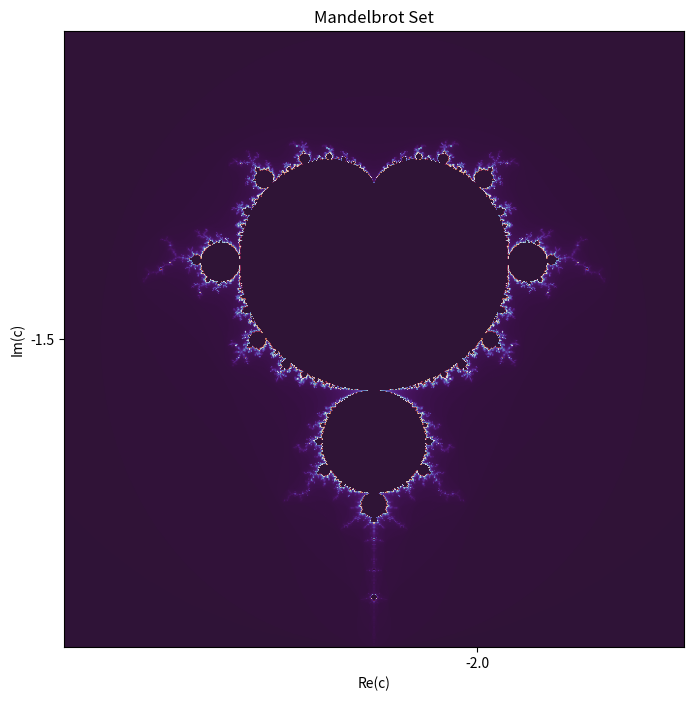

Python code for this plot:
import numpy as np
import matplotlib.pyplot as plt

def mandelbrot(c, max_iter):
    z = 0
    n = 0
    while abs(z) <= 2 and n < max_iter:
        z = z * z + c
        n += 1
    return n

def mandelbrot_set(xmin, xmax, ymin, ymax, width, height, max_iter):
    r1 = np.linspace(xmin, xmax, width)
    r2 = np.linspace(ymin, ymax, height)
    return (r1, r2, np.array([[mandelbrot(complex(r, i), max_iter) for r in r1] for i in r2]))

def display_fractal(xmin, xmax, ymin, ymax, width=800, height=800, max_iter=256):
    dpi = 80
    img_width = dpi * width // 100
    img_height = dpi * height // 100
    plt.figure(figsize=(width / 100, height / 100), dpi=dpi)
    ticks = np.arange(0, img_width, 3 * dpi)
    x_ticks = xmin + (xmax - xmin) * ticks / img_width
    plt.xticks(ticks, x_ticks)
    y_ticks = ymin + (ymax - ymin) * ticks / img_width
    plt.yticks(ticks, y_ticks)
    plt.xlabel("Re(c)")
    plt.ylabel("Im(c)")
    plt.title("Mandelbrot Set")
    r1, r2, m_set = mandelbrot_set(xmin, xmax, ymin, ymax, img_width, img_height, max_iter)
    plt.imshow(m_set.T, extent=[xmin, xmax, ymin, ymax], cmap='twilight_shifted', origin='lower', aspect='auto')
    plt.show()

# Display the Mandelbrot fractal
display_fractal(-2.0, 1.0, -1.5, 1.5)

